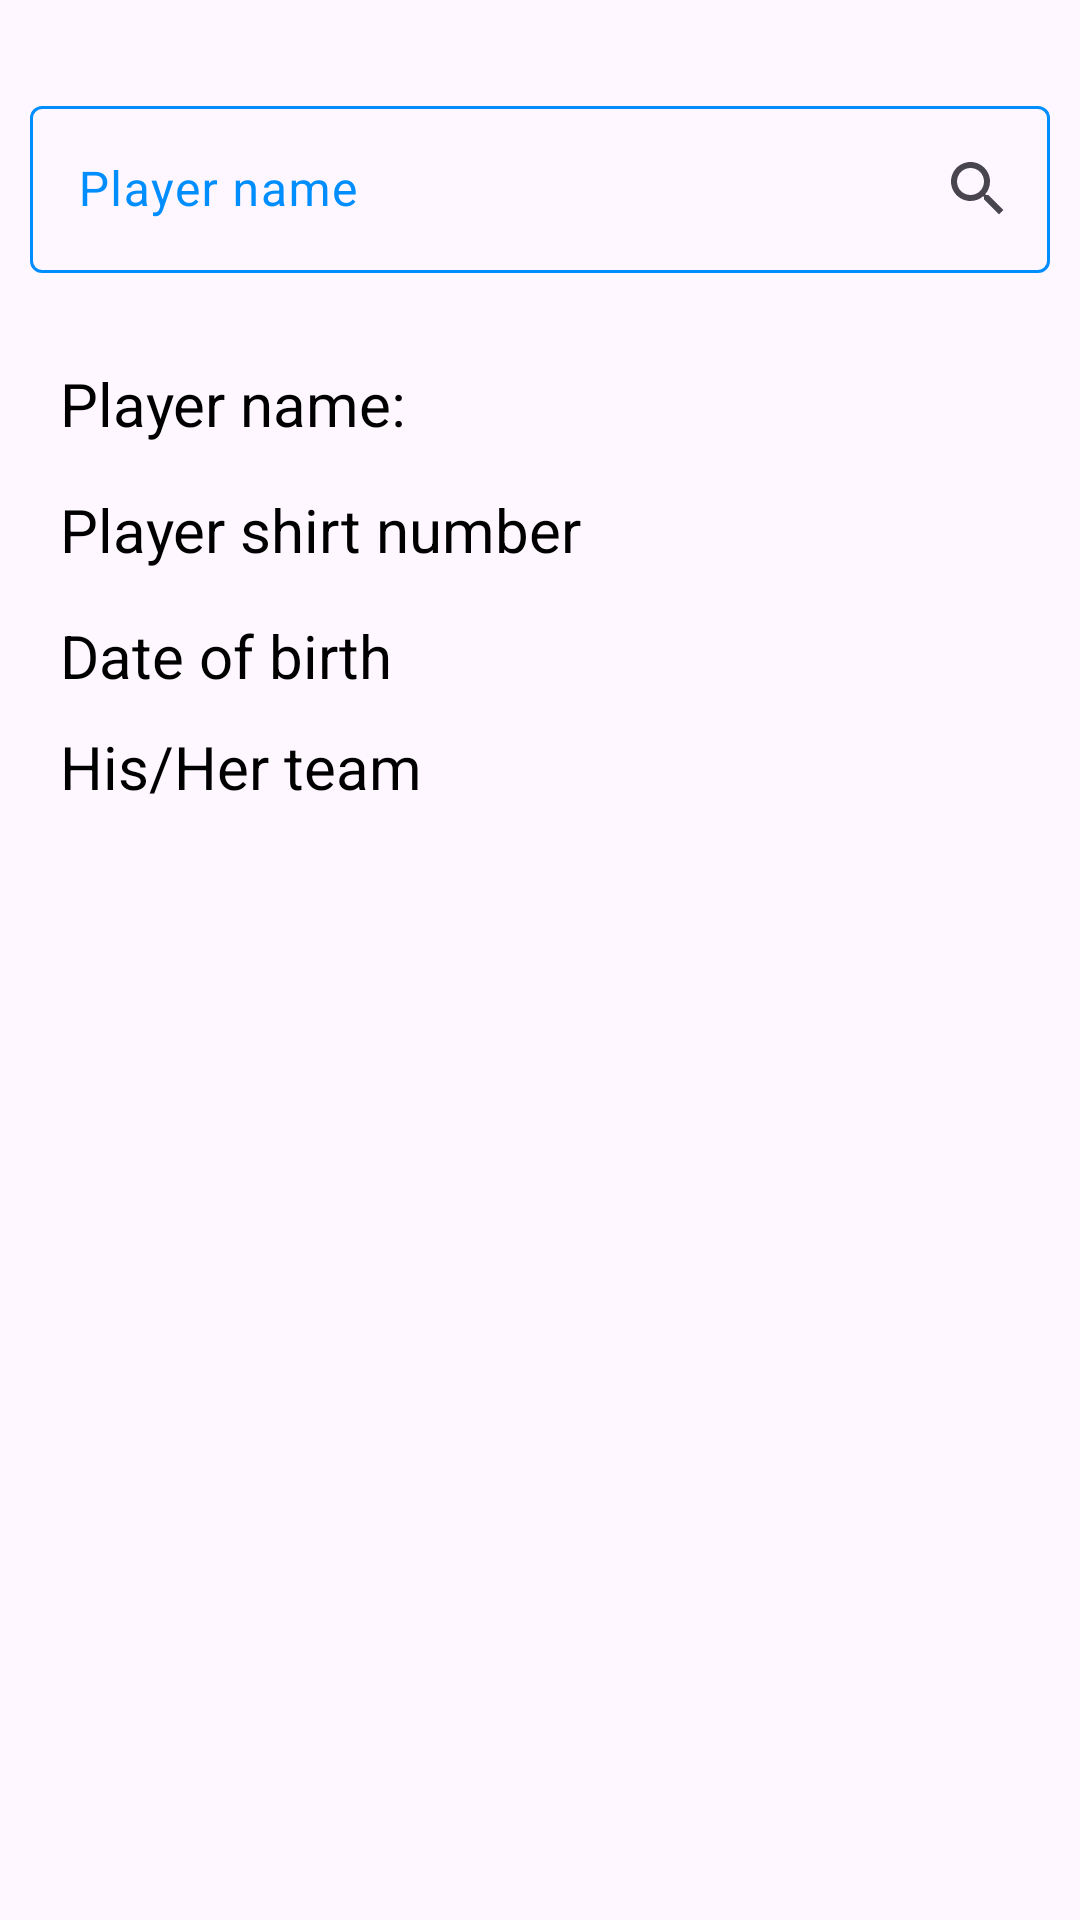

Layout XML and referenced resources for this Android screen:
<!-- AndroidManifest.xml: application theme Theme.Team_Player -->
<!-- res/layout/fragment_search.xml -->
<?xml version="1.0" encoding="utf-8"?>
<androidx.constraintlayout.widget.ConstraintLayout xmlns:android="http://schemas.android.com/apk/res/android"
    xmlns:app="http://schemas.android.com/apk/res-auto"
    xmlns:tools="http://schemas.android.com/tools"
    android:layout_width="match_parent"
    android:layout_height="match_parent"
    tools:context=".FragmentSearch">



    <com.google.android.material.textfield.TextInputLayout
        android:id="@+id/textField"
        android:layout_width="match_parent"
        android:layout_height="wrap_content"
        android:layout_marginHorizontal="10dp"
        android:layout_marginTop="30dp"
        android:hint="Player name"
        android:textColorHint="@color/blue"
        app:boxStrokeColor="@color/edit_text_selected"
        app:hintTextColor="@color/edit_text_selected"
        app:layout_constraintEnd_toEndOf="parent"
        app:layout_constraintStart_toStartOf="parent"
        app:layout_constraintTop_toTopOf="parent"
        app:endIconMode="custom"
        app:endIconDrawable="@drawable/search"
        app:endIconContentDescription="search">

        <com.google.android.material.textfield.TextInputEditText
            android:id="@+id/edNameSearch"
            android:layout_width="match_parent"
            android:layout_height="wrap_content" />
    </com.google.android.material.textfield.TextInputLayout>


    <TextView
        android:id="@+id/tvName"
        android:layout_width="wrap_content"
        android:layout_height="wrap_content"
        android:textColor="@color/black"
        android:textSize="20sp"
        android:text="Player name:"
        app:layout_constraintTop_toBottomOf="@id/textField"
        app:layout_constraintStart_toStartOf="parent"
        android:layout_marginStart="20dp"
        android:layout_marginTop="30dp"/>

    <TextView
        android:id="@+id/playerName"
        android:layout_width="wrap_content"
        android:layout_height="wrap_content"
        android:textColor="@color/blue"
        android:textSize="22sp"
        app:layout_constraintTop_toBottomOf="@id/textField"
        app:layout_constraintStart_toEndOf="@id/tvName"
        app:layout_constraintEnd_toEndOf="parent"
        android:layout_marginTop="30dp"/>


    <TextView
        android:id="@+id/tvShirtNum"
        android:layout_width="wrap_content"
        android:layout_height="wrap_content"
        android:textColor="@color/black"
        android:textSize="20sp"
        android:text="Player shirt number"
        app:layout_constraintTop_toBottomOf="@id/tvName"
        app:layout_constraintStart_toStartOf="parent"
        android:layout_marginStart="20dp"
        android:layout_marginTop="15dp"/>

    <TextView
        android:id="@+id/playerShirtNum"
        android:layout_width="wrap_content"
        android:layout_height="wrap_content"
        android:textColor="@color/blue"
        android:textSize="22sp"
        app:layout_constraintTop_toBottomOf="@id/playerName"
        app:layout_constraintStart_toEndOf="@id/tvShirtNum"
        app:layout_constraintEnd_toEndOf="parent"
        android:layout_marginTop="10dp"/>

    <TextView
        android:id="@+id/tvBOD"
        android:layout_width="wrap_content"
        android:layout_height="wrap_content"
        android:textColor="@color/black"
        android:textSize="20sp"
        android:text="Date of birth"
        app:layout_constraintTop_toBottomOf="@id/tvShirtNum"
        app:layout_constraintStart_toStartOf="parent"
        android:layout_marginStart="20dp"
        android:layout_marginTop="15dp"/>

    <TextView
        android:id="@+id/playerBOD"
        android:layout_width="wrap_content"
        android:layout_height="wrap_content"
        android:textColor="@color/blue"
        android:textSize="22sp"
        app:layout_constraintTop_toBottomOf="@id/playerShirtNum"
        app:layout_constraintStart_toEndOf="@id/tvBOD"
        app:layout_constraintEnd_toEndOf="parent"
        android:layout_marginTop="10dp"/>

    <TextView
        android:id="@+id/tvTeam"
        android:layout_width="wrap_content"
        android:layout_height="wrap_content"
        android:textColor="@color/black"
        android:textSize="20sp"
        android:text="His/Her team"
        app:layout_constraintTop_toBottomOf="@id/tvBOD"
        app:layout_constraintStart_toStartOf="parent"
        android:layout_marginStart="20dp"
        android:layout_marginTop="10dp"/>

    <TextView
        android:id="@+id/playerTeam"
        android:layout_width="wrap_content"
        android:layout_height="wrap_content"
        android:textColor="@color/blue"
        android:textSize="22sp"
        app:layout_constraintTop_toBottomOf="@id/playerBOD"
        app:layout_constraintStart_toEndOf="@id/tvTeam"
        app:layout_constraintEnd_toEndOf="parent"
        android:layout_marginTop="10dp"/>


</androidx.constraintlayout.widget.ConstraintLayout>
<!-- resources referenced by this layout -->
<resources>
  <color name="black">#FF000000</color>
  <color name="blue">#008EFF</color>
  <!-- drawable search (drawable) -->
  <vector android:height="24dp" android:tint="#000000"
      android:viewportHeight="24" android:viewportWidth="24"
  
      android:width="24dp" xmlns:android="http://schemas.android.com/apk/res/android">
      <path android:fillColor="@android:color/white" android:pathData="M15.5,14h-0.79l-0.28,-0.27C15.41,12.59 16,11.11 16,9.5 16,5.91 13.09,3 9.5,3S3,5.91 3,9.5 5.91,16 9.5,16c1.61,0 3.09,-0.59 4.23,-1.57l0.27,0.28v0.79l5,4.99L20.49,19l-4.99,-5zM9.5,14C7.01,14 5,11.99 5,9.5S7.01,5 9.5,5 14,7.01 14,9.5 11.99,14 9.5,14z"/>
  </vector>
  <style name="Theme.Team_Player" parent="Base.Theme.Team_Player">
          <item name="android:colorPrimary"> @color/blue</item>
          <item name="android:colorButtonNormal"> @color/blue</item>
          <item name="colorOnPrimary">#B2DDFF</item>
          <item name="colorPrimaryVariant">#0081E9</item>
          <item name="android:colorError"> @color/red</item>
          <item name="android:colorSecondary"> @color/white_blue</item>
          <item name="colorPrimary">#008DFE</item>
      </style>
  <style name="Base.Theme.Team_Player" parent="Theme.Material3.DayNight.NoActionBar">
          
          
      </style>
  <color name="red">#FF0000</color>
  <color name="white_blue">#9ED4FF</color>
</resources>
